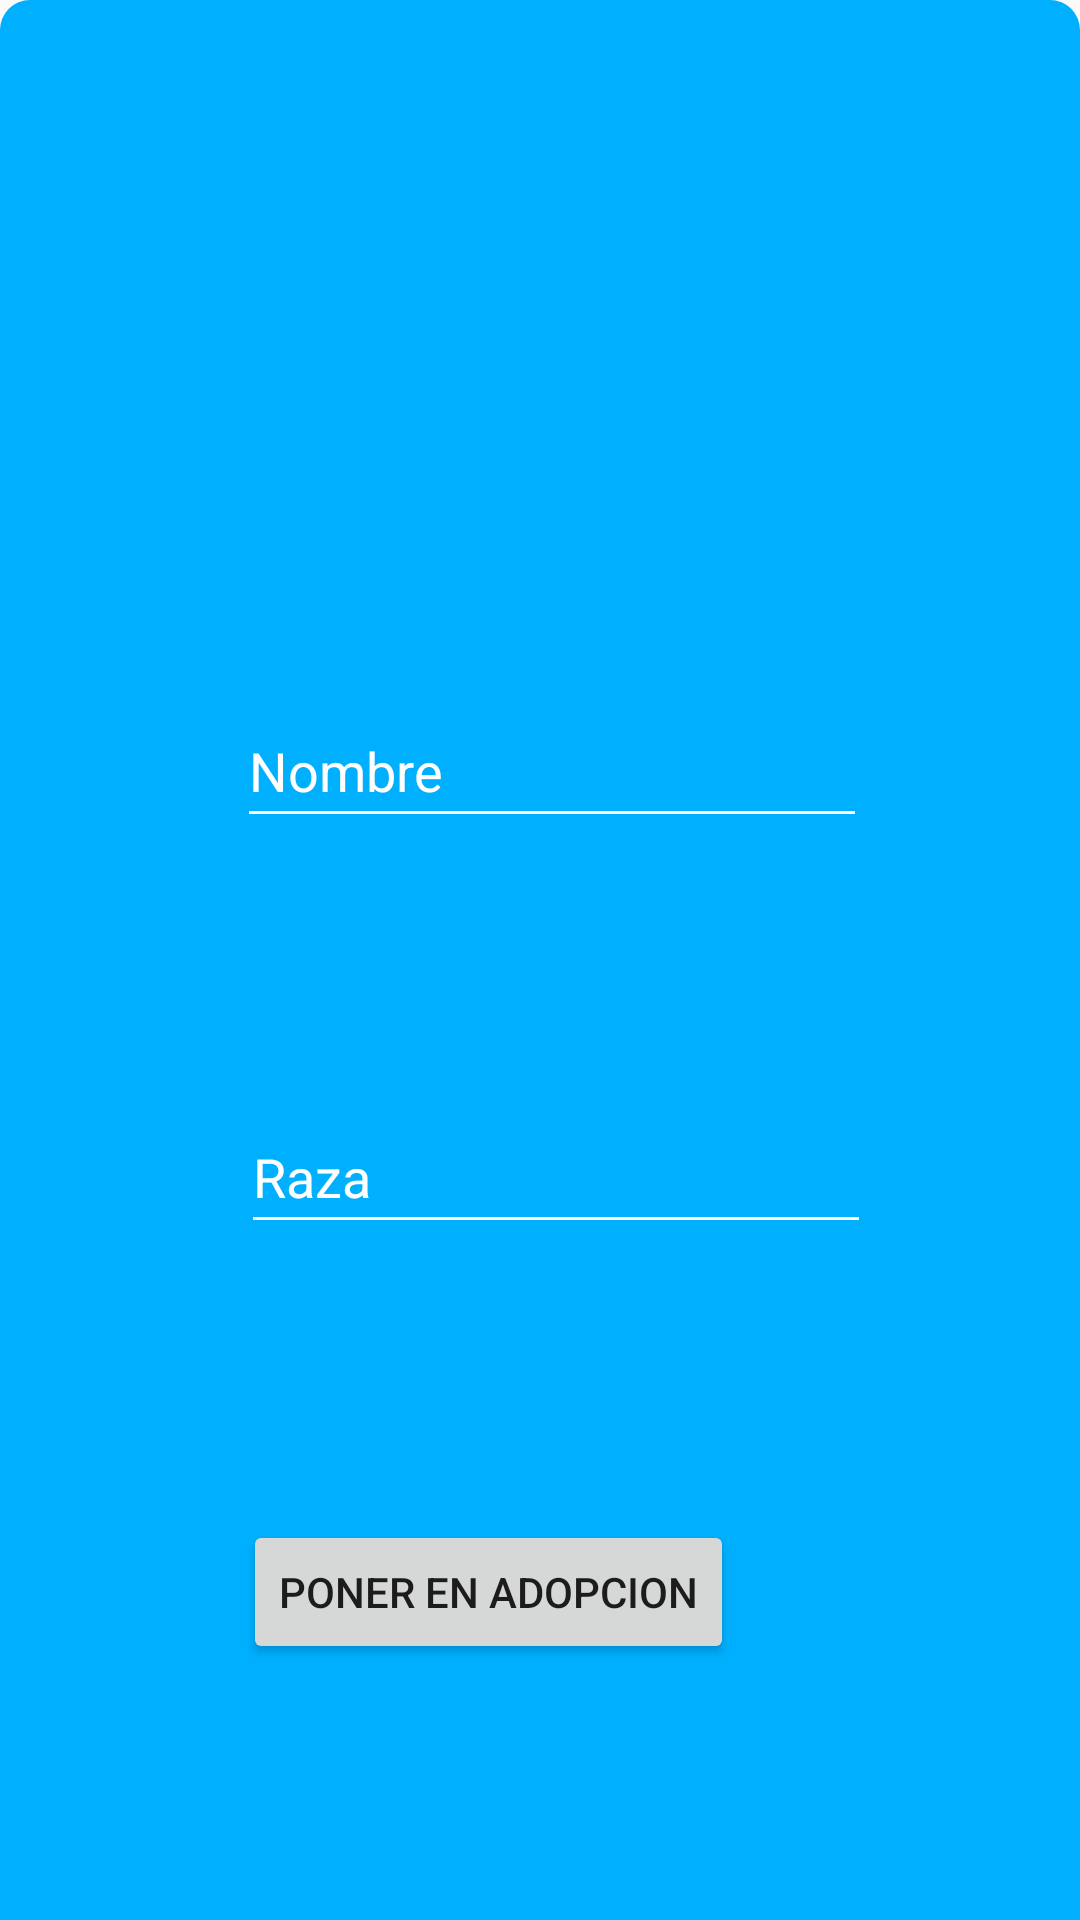

The Android layout XML behind this screen, and the referenced resources:
<!-- AndroidManifest.xml: application theme Theme.MaterialComponents.DayNight.NoActionBar.Bridge -->
<!-- res/layout/bottom_sheet_layout_animal.xml -->
<?xml version="1.0" encoding="utf-8"?>
<androidx.constraintlayout.widget.ConstraintLayout
    xmlns:android="http://schemas.android.com/apk/res/android"
    xmlns:app="http://schemas.android.com/apk/res-auto"
    xmlns:tools="http://schemas.android.com/tools"
    android:id="@+id/bottom_sheet"
    android:layout_width="match_parent"
    android:layout_height="wrap_content"
    android:background="@drawable/corners"
    app:behavior_hideable="false"
    app:behavior_peekHeight="0dp"
    android:padding="3dp"
    app:layout_behavior="@string/bottom_sheet_behavior">

    <View
        android:id="@+id/view"
        android:layout_width="100dp"
        android:layout_height="34dp"
        android:background="@drawable/ic_baseline_horizontal_rule_24"
        app:layout_constraintBottom_toTopOf="@+id/name"
        app:layout_constraintEnd_toEndOf="parent"
        app:layout_constraintStart_toStartOf="parent"
        app:layout_constraintTop_toTopOf="parent"
        android:layout_marginBottom="30dp"/>

    <ImageView
        android:id="@+id/imageView2"
        android:layout_width="wrap_content"
        android:layout_height="wrap_content"
        android:layout_marginStart="16dp"
        android:layout_marginEnd="10dp"
        android:layout_marginBottom="10dp"
        android:background="@drawable/ic_baseline_add_a_photo_24"
        app:layout_constraintBottom_toBottomOf="parent"
        app:layout_constraintEnd_toStartOf="@+id/raza"
        app:layout_constraintStart_toStartOf="parent"
        app:layout_constraintTop_toTopOf="parent"
        />

    <EditText
        android:id="@+id/name"
        android:layout_width="wrap_content"
        android:layout_height="wrap_content"
        android:layout_marginStart="10dp"
        android:layout_marginEnd="44dp"
        android:layout_marginBottom="5dp"
        android:backgroundTint="@color/white"
        android:ems="10"
        android:hint="Nombre"
        android:textColorHint="@color/white"
        android:inputType="textPersonName"
        android:minHeight="48dp"
        app:layout_constraintBottom_toTopOf="@+id/raza"
        app:layout_constraintEnd_toEndOf="parent"
        app:layout_constraintStart_toEndOf="@+id/imageView2"
        app:layout_constraintTop_toBottomOf="@+id/view" />

    <EditText
        android:id="@+id/raza"
        android:layout_width="wrap_content"
        android:layout_height="wrap_content"
        android:layout_marginEnd="41dp"
        android:layout_marginBottom="10dp"
        android:ems="10"
        android:hint="Raza"
        android:backgroundTint="@color/white"
        android:textColorHint="@color/white"
        android:inputType="textPersonName"
        android:minHeight="48dp"
        app:layout_constraintBottom_toTopOf="@+id/button"
        app:layout_constraintEnd_toEndOf="parent"
        app:layout_constraintStart_toEndOf="@+id/imageView2"
        app:layout_constraintTop_toBottomOf="@+id/name" />

    <Button
        android:id="@+id/button"
        android:layout_width="wrap_content"
        android:layout_height="wrap_content"
        android:layout_marginStart="14dp"
        android:layout_marginEnd="90dp"
        android:text="Poner en adopcion"
        app:layout_constraintBottom_toBottomOf="parent"
        app:layout_constraintEnd_toEndOf="parent"
        app:layout_constraintStart_toEndOf="@+id/imageView2"
        app:layout_constraintTop_toBottomOf="@+id/raza" />
</androidx.constraintlayout.widget.ConstraintLayout>
<!-- resources referenced by this layout -->
<resources>
  <color name="white">#FFFFFFFF</color>
  <!-- drawable corners (drawable) -->
  <?xml version="1.0" encoding="utf-8"?>
  <shape
      xmlns:android="http://schemas.android.com/apk/res/android"
      android:shape="rectangle">
  
      // The width and color of the border
  
  
  
  
      // The corner radius, reduce it to make it more square
      <corners
          android:topLeftRadius="10dp"
          android:topRightRadius="10dp"/>
  
      <solid android:color="#00B0FF"/>
  
      // Add your desired padding
  
  
  
  
  
  
  </shape>
</resources>
